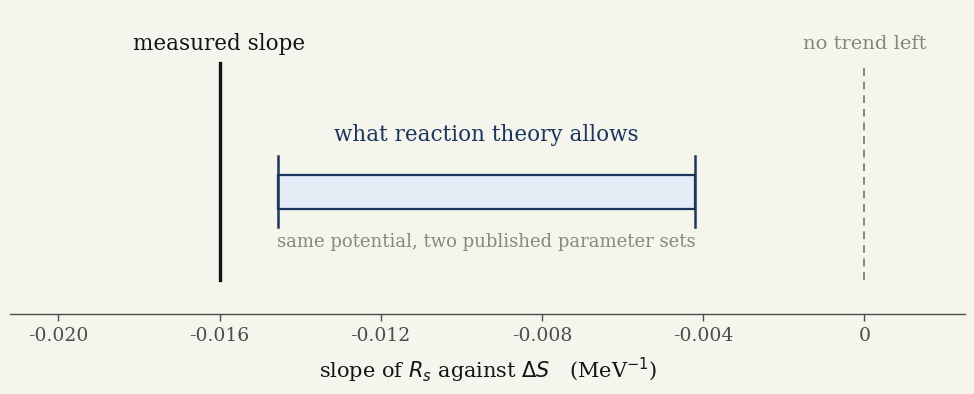
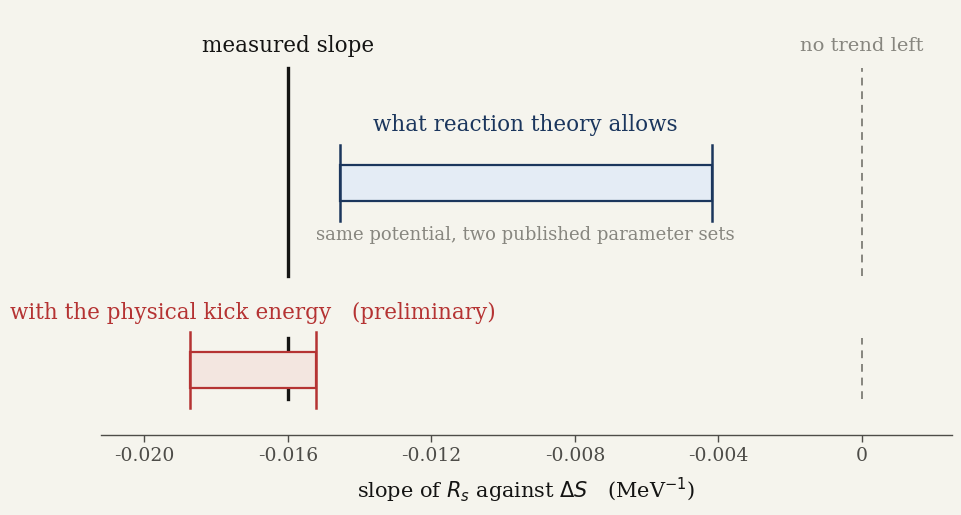

Python code for these plots, in order:
#!/usr/bin/env python3
"""
QFS-RB 2026 hero figure (v2).

Claim: the DIRECTION of the reaction-model correction to the R_s(Delta S) systematics is fixed,
its SIZE is not, spanning almost the whole empirical slope between two legitimate readings of
the same published optical potential.

v1 drew three R_s lines pinned at Delta S = 0. Rejected: the lines form a bowtie about the pin,
the wedge flips sides, and the right-hand labels collide. The quantity being compared is
one dimensional, the slope, so the figure is a slope number line.

No R_s data points are drawn. The digitized MSU points are not in hand and are not invented.

Two outputs:
  rs-slope-m1.png    hero slide: the zero-momentum-transfer bracket alone (settled)
  rs-slope-both.png  preliminary slide: adds the physical-kick bracket

Style: kami deck (parchment, single ink-blue accent, serif, no italic), slide-sized type.
A one-dimensional number line, so the APS closed box does not apply; a single baseline spine
carries the scale.
"""
import matplotlib as mpl
mpl.use("Agg")
import matplotlib.pyplot as plt
from matplotlib.patches import Rectangle
import numpy as np

PAPER      = "#f5f4ed"
NEAR_BLACK = "#141413"
CHARCOAL   = "#4d4c48"
STONE      = "#87867f"
INK_BLUE   = "#1B365D"
INK_TINT   = "#E4ECF5"
GAP_RED    = "#b53333"
GAP_TINT   = "#f3e6e0"

mpl.rcParams.update({
    "font.family": "serif",
    "font.serif": ["Newsreader", "Source Serif 4", "DejaVu Serif", "Georgia", "serif"],
    "svg.fonttype": "none", "pdf.fonttype": 42,
    "font.size": 15,
    "axes.grid": False, "legend.frameon": False,
    "text.color": NEAR_BLACK, "axes.labelcolor": NEAR_BLACK,
    "xtick.color": CHARCOAL, "xtick.direction": "out",
})

M0 = -0.016                       # measured slope, MeV^-1 (Tostevin and Gade representation)
def slope_from_flattening(pct):   # flattening = 1 - m/m0
    return M0 * (1.0 - pct / 100.0)

# zero momentum transfer (the published construction), two legitimate readings of MR07
M1_A, M1_B = slope_from_flattening(9.0), slope_from_flattening(73.8)
# physical NN kick energy (preliminary, this work)
IM_A, IM_B = slope_from_flattening(-17.1), slope_from_flattening(4.9)


def draw(with_impulse: bool, outfile: str):
    """Row layout: one thing per row, and the reference verticals are drawn as segments that
    cross only the bar bands, so no label can ever sit on a line. v2 centred the bar titles and
    they collided horizontally with the reference labels; v3 gives every text its own row."""
    fig, ax = plt.subplots(figsize=(10, 5.4 if with_impulse else 4.2))
    fig.patch.set_facecolor(PAPER); ax.set_facecolor(PAPER)
    BB = dict(facecolor=PAPER, edgecolor="none", pad=1.5)
    bar_h = 0.10

    if with_impulse:
        rows = dict(top=1.10, t_blue=0.88, y_blue=0.72, s_blue=0.575, t_red=0.36, y_red=0.20)
        segs = [(0.46, 1.04), (0.12, 0.29)]
    else:
        rows = dict(top=1.10, t_blue=0.83, y_blue=0.66, s_blue=0.515)
        segs = [(0.40, 1.04)]

    def vline(x, color, lw, ls):
        for y0, y1 in segs:
            ax.plot([x, x], [y0, y1], color=color, lw=lw, ls=ls, zorder=2)

    vline(M0, NEAR_BLACK, 2.4, "-")
    vline(0.0, STONE, 1.4, (0, (4, 3)))
    ax.text(M0, rows["top"], "measured slope", ha="center", va="center",
            color=NEAR_BLACK, fontsize=15.5, bbox=BB, zorder=6)
    ax.text(0.0, rows["top"], "no trend left", ha="center", va="center",
            color=STONE, fontsize=14, bbox=BB, zorder=6)

    def bar(lo, hi, y, face, edge):
        lo, hi = min(lo, hi), max(lo, hi)
        ax.add_patch(Rectangle((lo, y - bar_h / 2), hi - lo, bar_h,
                               facecolor=face, edgecolor=edge, linewidth=1.6, zorder=3))
        for x in (lo, hi):
            ax.plot([x, x], [y - bar_h * 1.05, y + bar_h * 1.05], color=edge, lw=1.8, zorder=4)
        return (lo + hi) / 2

    c = bar(M1_A, M1_B, rows["y_blue"], INK_TINT, INK_BLUE)
    ax.text(c, rows["t_blue"], "what reaction theory allows", ha="center", va="center",
            color=INK_BLUE, fontsize=15.5, bbox=BB, zorder=6)
    ax.text(c, rows["s_blue"], "same potential, two published parameter sets",
            ha="center", va="center", color=STONE, fontsize=13, bbox=BB, zorder=6)

    if with_impulse:
        c = bar(IM_A, IM_B, rows["y_red"], GAP_TINT, GAP_RED)
        ax.text(c, rows["t_red"], "with the physical kick energy   (preliminary)",
                ha="center", va="center", color=GAP_RED, fontsize=15.5, bbox=BB, zorder=6)

    ax.set_xlim(-0.0212, 0.0025)
    ax.set_ylim(0.02 if with_impulse else 0.30, 1.20)
    ax.set_yticks([])
    ax.set_xticks([-0.020, -0.016, -0.012, -0.008, -0.004, 0.0])
    ax.set_xticklabels(["-0.020", "-0.016", "-0.012", "-0.008", "-0.004", "0"])
    ax.set_xlabel(r"slope of $R_s$ against $\Delta S$   (MeV$^{-1}$)", labelpad=8)
    for sp in ("top", "right", "left"):
        ax.spines[sp].set_visible(False)
    ax.spines["bottom"].set_color(CHARCOAL); ax.spines["bottom"].set_linewidth(1.0)
    ax.tick_params(axis="x", length=5, width=1.0, labelsize=13.5)

    fig.tight_layout()
    for ext in ("png", "pdf", "svg"):
        fig.savefig(f"{outfile}.{ext}", dpi=300, facecolor=PAPER, bbox_inches="tight")
    plt.close(fig)
    print("wrote", outfile)


draw(False, "rs-slope-m1")
draw(True, "rs-slope-both")
